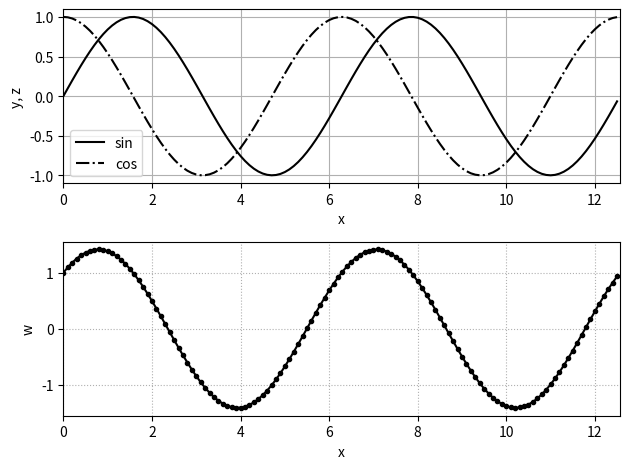

This figure's Python source:
import numpy as np
import matplotlib.pyplot as plt

x = np.arange(0, 4 * np.pi, 0.1)
y = np.sin(x)
z = np.cos(x)
w = y + z

fig, ax = plt.subplots(2, 1)
ax[0].plot(x, y, ls="-", label='sin', c='k')
ax[0].plot(x, z, ls="-.", label='cos', c='k')
ax[0].set_xlabel('x')
ax[0].set_ylabel('y, z')
ax[0].set_xlim(0, 4*np.pi)
ax[0].grid()
ax[0].legend()

ax[1].plot(x, w, color='k', marker='.')
ax[1].set_xlabel('x')
ax[1].set_ylabel('w')
ax[1].set_xlim(0, 4*np.pi)
ax[1].grid(ls=':')

fig.tight_layout()
plt.show()
